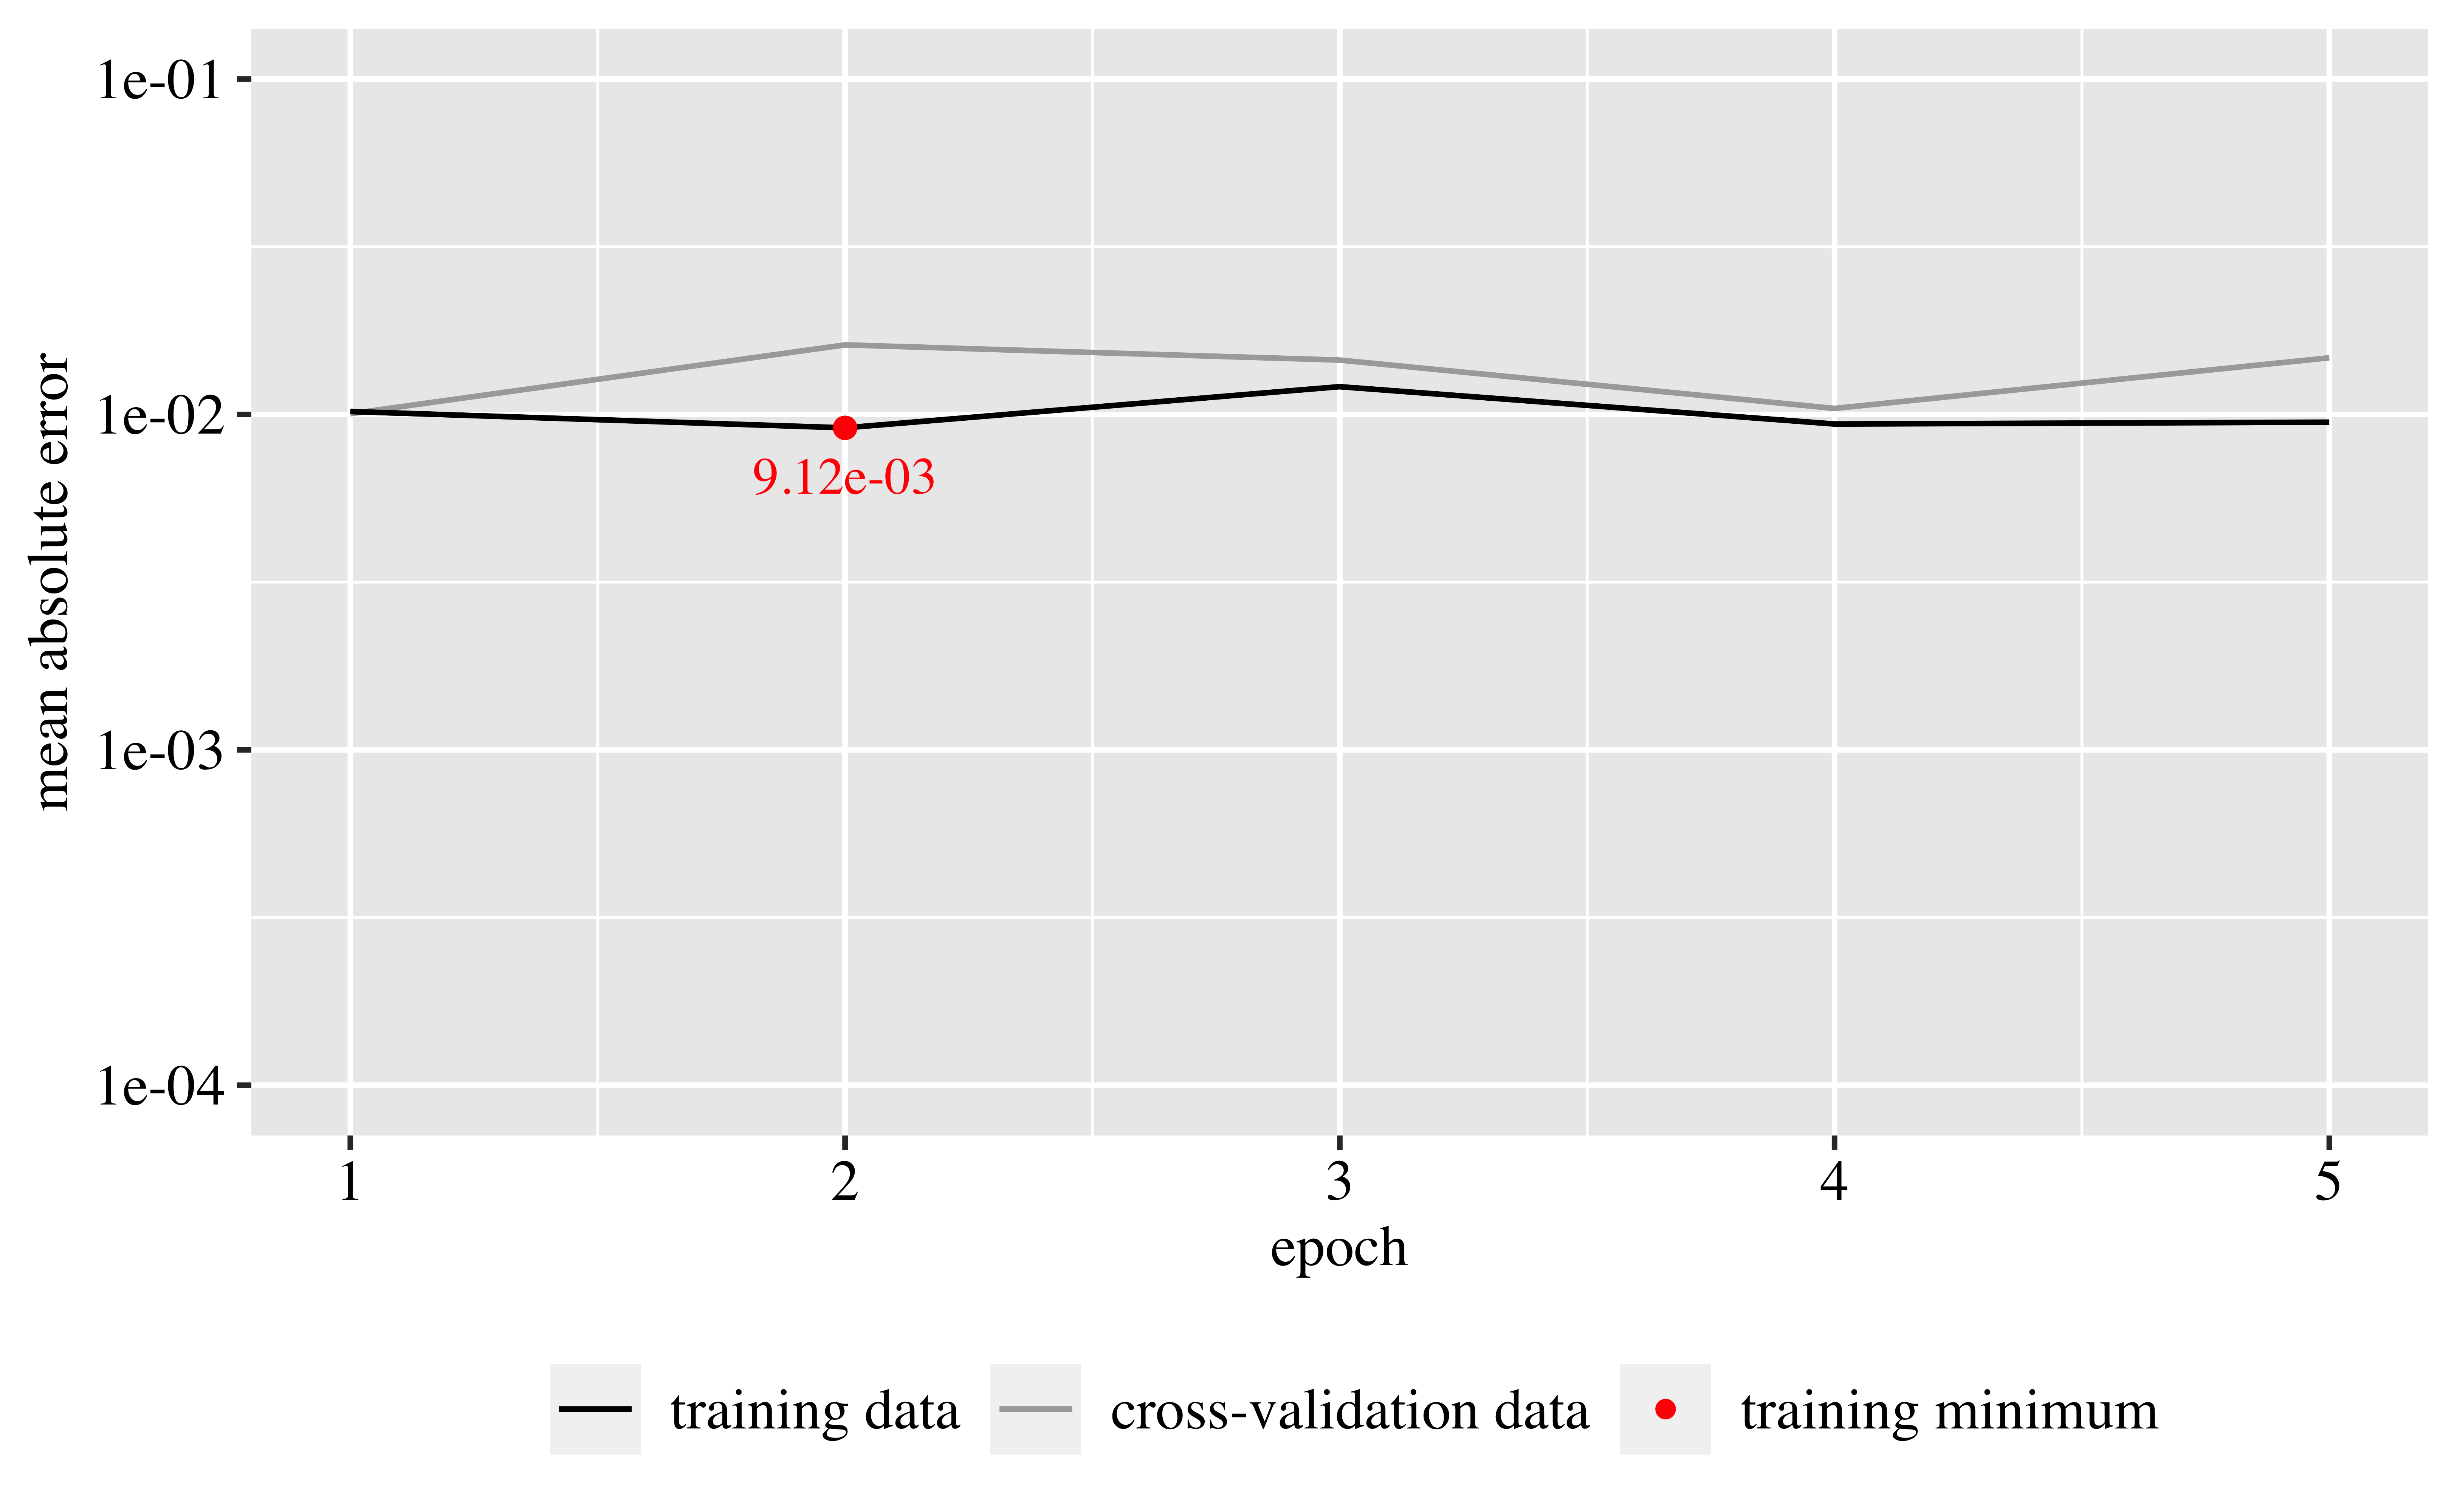

Values plotted in this chart, from the file beside it:
epoch, val.loss, val.mae, loss, mae
1, 0.03165, 0.01005, 0.03317, 0.01021
2, 0.05789, 0.01613, 0.02815, 0.009121
3, 0.04369, 0.01452, 0.04392, 0.0121
4, 0.02843, 0.01042, 0.02868, 0.009364
5, 0.04487, 0.01476, 0.02683, 0.009484
